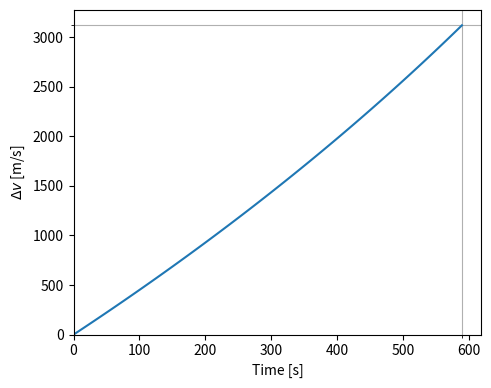

Write the Python code that produced this figure.
#==============================================================================*
# Imports

import numpy as np
import matplotlib.pyplot as plt
from tabulate import tabulate


#==============================================================================*

m_dry = 20e3 # kg
T_exh = 2200 # K
massFlow = 30 # kg/s
# LEO 250km to LMO 100km
deltaV_tot = 2*(2440 + 679 + 145 + 676) + 120 # m/s

M_H2 = 2.018e-3 # kg/mol
gamma = 1.4
R = 8.314 # J/K/mol
g = 9.8 # m/s2

v_exh = np.sqrt(2*gamma*R*T_exh / ((gamma-1) * M_H2))

m_prop = m_dry * (np.exp(deltaV_tot/v_exh) - 1)

m_wet = m_prop + m_dry

thrust = massFlow * v_exh

Isp = v_exh / g

print(tabulate(
    [
        ["deltaV total", deltaV_tot, "m/s"],
        ["Dry mass", m_dry, "kg"],
        ["Propellant mass", m_prop, "kg"],
        ["Wet mass", m_wet, "kg"],
        ["Exhaust temperature", T_exh, "K"],
        ["Exhaust velocity", v_exh, "m/s"],
        ["Thrust", thrust/1000, "kN"],
        ["Isp", Isp, "s"],
    ],
    ["Parameter", "Value", "Unit"],
    tablefmt="simple_grid"
))


# Moon transfer
deltaV_tot = 2440 + 679
m_prop = m_wet * (1 - np.exp(-deltaV_tot/v_exh))
burnTime = m_prop/massFlow

print(tabulate(
    [
        ["Propellant mass for Moon transfer", m_prop, "kg"],
        ["Estimated time of burn", f"{burnTime:.3f}", "s"],
    ],
    ["Parameter", "Value", "Unit"],
    tablefmt="simple_grid"
))


deltaV = lambda t: v_exh*np.log(m_wet/(m_wet - massFlow*t))

tRange = np.linspace(0, burnTime, 100)
fig, ax = plt.subplots(figsize=(5, 4), dpi=200)
ax.plot(tRange, deltaV(tRange))
ax.set_xlabel("Time [s]")
ax.set_ylabel("$\Delta v$ [m/s]")
ax.set_xlim(0)
ax.set_ylim(0)
ax.set_xticks([burnTime], minor=True)
ax.xaxis.grid(True, which='minor')
ax.set_yticks([deltaV_tot], minor=True)
ax.yaxis.grid(True, which='minor')
fig.tight_layout()
fig.savefig("fig_compute_deltaV.png")


#==============================================================================*
